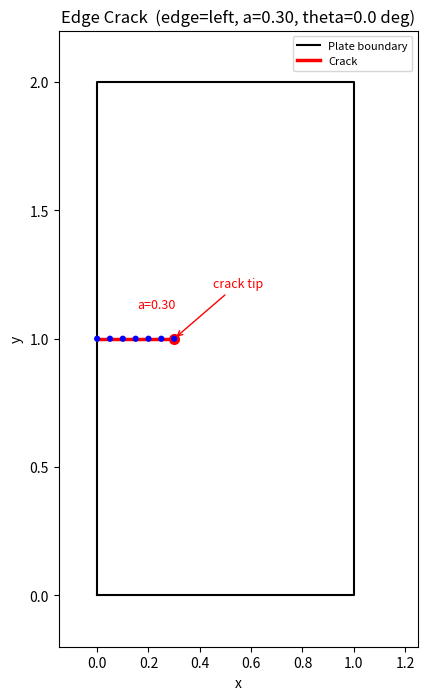
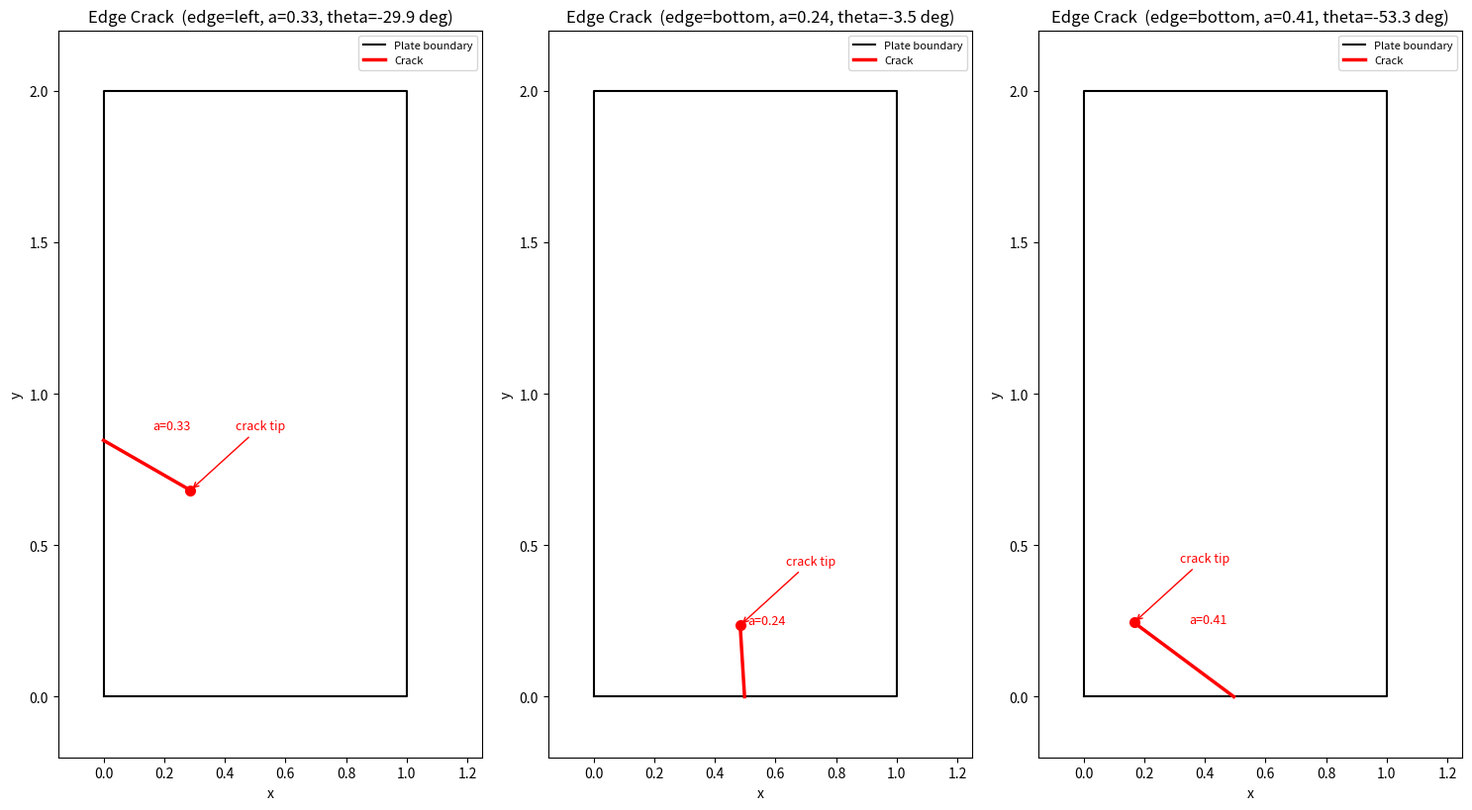

The matplotlib source for these figures, in order:
"""
Module 1: Edge Crack Geometry (arbitrary single-edge crack)
============================================================
Supports all four plate edges: left, right, top, bottom.
A crack is defined by its edge, origin position on that edge, length a, and
angle theta (measured from the inward-pointing axis into the plate).

A single ``generate_crack()`` function computes (start, tip) for any edge.

Random geometry generation via ``EdgeCrackGeometry.random_generate(sample_id)``
produces reproducible, diverse training geometries for downstream modules.
"""

from __future__ import annotations

import math
import random
from dataclasses import dataclass
from typing import List, Tuple, Literal

import numpy as np

EdgeSide = Literal["left", "right", "top", "bottom"]


# ---------------------------------------------------------------------------
# Core helpers
# ---------------------------------------------------------------------------
def _clamp_in_plate(
    start: Tuple[float, float],
    tip: Tuple[float, float],
    W: float,
    H: float,
) -> bool:
    """Return True if the crack tip lies inside the rectangular domain."""
    x, y = tip
    return 0.0 <= x <= W and 0.0 <= y <= H


def generate_crack(
    edge_side: EdgeSide,
    origin: float,       # y0 for left/right, x0 for top/bottom
    length: float,        # a
    theta: float,         # radians, measured from inward axis
    W: float = 1.0,
    H: float = 2.0,
) -> Tuple[Tuple[float, float], Tuple[float, float]]:
    """Return (crack_start, crack_tip) for an arbitrary single-edge crack.

    Parameters
    ----------
    edge_side : "left" | "right" | "top" | "bottom"
    origin : float
        Position along the edge: y-coordinate for left/right, x-coordinate
        for top/bottom.
    length : float
        Crack length a.
    theta : float
        Angle in radians.  For left/right edges, theta=0 means horizontal.
        For top/bottom edges, theta=0 means vertical.  Always measured
        relative to the inward normal of the edge.

    Returns
    -------
    (start, tip) : each a (float, float) tuple.
    """
    # Local convention used by every edge:
    #   theta = 0       -> inward boundary normal
    #   positive theta  -> positive coordinate direction along the edge
    # This keeps the same parameter meaning after rotating/reflection-mapping
    # any boundary to the canonical left edge.
    inward = {
        "left": np.asarray([1.0, 0.0]),
        "right": np.asarray([-1.0, 0.0]),
        "top": np.asarray([0.0, -1.0]),
        "bottom": np.asarray([0.0, 1.0]),
    }
    along = {
        "left": np.asarray([0.0, 1.0]),
        "right": np.asarray([0.0, 1.0]),
        "top": np.asarray([1.0, 0.0]),
        "bottom": np.asarray([1.0, 0.0]),
    }
    if edge_side not in inward:
        raise ValueError(f"Unknown edge_side: {edge_side}")
    direction = math.cos(theta) * inward[edge_side] + math.sin(theta) * along[edge_side]

    if edge_side == "left":
        start = (0.0, origin)

    elif edge_side == "right":
        start = (W, origin)

    elif edge_side == "top":
        start = (origin, H)

    elif edge_side == "bottom":
        start = (origin, 0.0)

    else:
        raise ValueError(f"Unknown edge_side: {edge_side}")

    tip = tuple(np.asarray(start, dtype=float) + float(length) * direction)

    return start, tip


# ---------------------------------------------------------------------------
# Geometry dataclass
# ---------------------------------------------------------------------------
@dataclass
class EdgeCrackGeometry:
    """Rectangular plate [0,W]x[0,H] with a single edge crack.

    All downstream modules (Module 2, 3, 4, ...) consume ONLY this object.
    They never need to know how the crack was generated.
    """

    W: float
    H: float
    crack_start:   Tuple[float, float]
    crack_tip:     Tuple[float, float]
    crack_length:  float
    theta:         float
    edge_side:     EdgeSide

    # ---- crack discretisation cache (private) ---------------------------
    _crack_vertices:   np.ndarray | None = None
    _crack_segments:   np.ndarray | None = None
    _crack_n_segments: int = 0

    # ---- precomputed directions (computed once in __post_init__) --------
    _tangent: Tuple[float, float] = (0.0, 0.0)
    _normal:  Tuple[float, float] = (0.0, 0.0)

    def __post_init__(self):
        if self.W <= 0 or self.H <= 0:
            raise ValueError("W and H must be > 0")
        if self.crack_length <= 0 or self.crack_length >= min(self.W, self.H):
            raise ValueError(
                f"crack_length ({self.crack_length}) must be in (0, min(W,H)={min(self.W,self.H)})"
            )
        if not _clamp_in_plate(self.crack_start, self.crack_tip, self.W, self.H):
            raise ValueError("Crack tip lies outside the plate")

        # unit tangent  (tip - start) / length
        dx = self.crack_tip[0] - self.crack_start[0]
        dy = self.crack_tip[1] - self.crack_start[1]
        L = math.hypot(dx, dy)
        if L < 1e-15:
            raise ValueError("Crack has zero length")
        self._tangent = (dx / L, dy / L)
        # normal = rotate tangent 90 deg CCW
        self._normal = (-self._tangent[1], self._tangent[0])

    # ------------------------------------------------------------------
    # Read-only properties
    # ------------------------------------------------------------------
    @property
    def crack_tangent(self) -> Tuple[float, float]:
        """Unit vector along the crack direction (start -> tip)."""
        return self._tangent

    @property
    def crack_normal(self) -> Tuple[float, float]:
        """Unit normal to the crack (tangent rotated 90 deg CCW)."""
        return self._normal

    @property
    def boundary(self) -> List[Tuple[float, float]]:
        W, H = self.W, self.H
        return [(0.0, 0.0), (W, 0.0), (W, H), (0.0, H)]

    # ------------------------------------------------------------------
    # Point queries
    # ------------------------------------------------------------------
    def inside(self, x: float, y: float) -> bool:
        return 0.0 <= x <= self.W and 0.0 <= y <= self.H

    def distance_to_tip(self, x: float, y: float) -> float:
        tx, ty = self.crack_tip
        return math.hypot(x - tx, y - ty)

    def distance_to_crack(self, x: float, y: float) -> float:
        """Signed distance from point to the infinite crack line.

        Positive on the normal side, but the absolute value is what
        Module 2 typically uses: ``abs(distance_to_crack(x, y))``.
        """
        sx, sy = self.crack_start
        nx, ny = self._normal
        # perpendicular distance = |(p - start) dot normal|
        return abs((x - sx) * nx + (y - sy) * ny)

    # ------------------------------------------------------------------
    # Bulk queries
    # ------------------------------------------------------------------
    def distance_to_tip_bulk(self, pts: np.ndarray) -> np.ndarray:
        tx, ty = self.crack_tip
        return np.hypot(pts[:, 0] - tx, pts[:, 1] - ty)

    def distance_to_crack_bulk(self, pts: np.ndarray) -> np.ndarray:
        sx, sy = self.crack_start
        nx, ny = self._normal
        return np.abs((pts[:, 0] - sx) * nx + (pts[:, 1] - sy) * ny)

    def inside_bulk(self, pts: np.ndarray) -> np.ndarray:
        x, y = pts[:, 0], pts[:, 1]
        return (0.0 <= x) & (x <= self.W) & (0.0 <= y) & (y <= self.H)

    # ------------------------------------------------------------------
    # Crack discretisation
    # ------------------------------------------------------------------
    def discretize_crack(self, n_segments: int = 10) -> None:
        """Generate equally-spaced vertices and index-pair segments."""
        if n_segments < 1:
            raise ValueError("n_segments >= 1 required")
        self._crack_n_segments = n_segments

        sx, sy = self.crack_start
        tx, ty = self.crack_tip
        xs = np.linspace(sx, tx, n_segments + 1)
        ys = np.linspace(sy, ty, n_segments + 1)
        self._crack_vertices = np.column_stack([xs, ys])

        ids = np.arange(n_segments + 1, dtype=np.int32)
        self._crack_segments = np.column_stack([ids[:-1], ids[1:]])

    @property
    def crack_vertices(self) -> np.ndarray | None:
        return self._crack_vertices

    @property
    def crack_segments(self) -> np.ndarray | None:
        return self._crack_segments

    @property
    def crack_n_segments(self) -> int:
        return self._crack_n_segments

    # ------------------------------------------------------------------
    # Summary
    # ------------------------------------------------------------------
    def summary(self) -> str:
        return (
            f"Plate:          {self.W} x {self.H}\n"
            f"Edge:           {self.edge_side}\n"
            f"Crack length:   a = {self.crack_length:.4f}\n"
            f"Theta:          {math.degrees(self.theta):.2f} deg\n"
            f"Crack start:    {self.crack_start}\n"
            f"Crack tip:      {self.crack_tip}\n"
            f"Tangent:        {self._tangent}\n"
            f"Normal:         {self._normal}"
        )

    # ------------------------------------------------------------------
    # Visualization
    # ------------------------------------------------------------------
    def plot(self, ax=None, show_crack_segments: bool = True):
        import matplotlib.pyplot as plt

        if ax is None:
            _, ax = plt.subplots(figsize=(6, 8))
        ax.set_aspect("equal")
        W, H = self.W, self.H

        # plate boundary
        bx, by = [0, W, W, 0, 0], [0, 0, H, H, 0]
        ax.plot(bx, by, "k-", linewidth=1.5, label="Plate boundary")

        # crack
        sx, sy = self.crack_start
        tx, ty = self.crack_tip
        ax.plot([sx, tx], [sy, ty], "r-", linewidth=2.5, label="Crack")
        ax.plot(tx, ty, "ro", markersize=8, markerfacecolor="red",
                markeredgewidth=0)

        # discretised vertices
        if show_crack_segments and self._crack_vertices is not None:
            ax.scatter(
                self._crack_vertices[:, 0], self._crack_vertices[:, 1],
                c="blue", s=20, zorder=5, marker="o", edgecolors="none",
            )

        # annotations
        ax.annotate(
            "crack tip", xy=(tx, ty),
            xytext=(tx + 0.15 * W, ty + 0.10 * H),
            arrowprops=dict(arrowstyle="->", color="red"),
            fontsize=9, color="red",
        )
        mid_x, mid_y = (sx + tx) / 2, (sy + ty) / 2
        ax.annotate(
            f"a={self.crack_length:.2f}",
            xy=(mid_x, mid_y),
            xytext=(mid_x + 0.08, mid_y + 0.06 * H),
            ha="center", fontsize=9, color="red",
        )

        ax.set_xlim(-0.15 * W, W + 0.25 * W)
        ax.set_ylim(-0.10 * H, H + 0.10 * H)
        ax.set_xlabel("x")
        ax.set_ylabel("y")
        ax.set_title(
            f"Edge Crack  (edge={self.edge_side}, a={self.crack_length:.2f}, "
            f"theta={math.degrees(self.theta):.1f} deg)"
        )
        ax.legend(loc="upper right", fontsize=8)
        return ax

    # ------------------------------------------------------------------
    # Factory: random generation from a sample ID
    # ------------------------------------------------------------------
    @classmethod
    def random_generate(
        cls,
        sample_id: int,
        W: float = 1.0,
        H: float = 2.0,
        seed: int | None = None,
    ) -> "EdgeCrackGeometry":
        """Produce a random single-edge crack geometry.

        The ``sample_id`` is hashed into a random seed so that each ID
        always produces the same geometry (reproducibility).

        Parameters
        ----------
        sample_id : int
            Unique identifier for this geometry sample.
        W, H : float
            Plate dimensions.
        seed : int, optional
            Global seed mixed with sample_id.  Use for dataset-level
            reproducibility.
        """
        base = seed if seed is not None else 42
        rng = random.Random(f"{base}-{sample_id}")

        # --- random edge ---
        edge_side: EdgeSide = rng.choice(["left", "right", "top", "bottom"])

        # --- random crack length ---
        min_dim = min(W, H)
        a_min = 0.05 * min_dim
        a_max = 0.45 * min_dim
        crack_length = rng.uniform(a_min, a_max)

        # --- random theta ---
        # Keep crack mostly pointing into the plate (theta in [-pi/3, pi/3])
        theta = rng.uniform(-math.pi / 3, math.pi / 3)

        # --- random origin on the edge (with margin so tip stays inside) ---
        margin = crack_length * abs(math.sin(theta)) + 0.02 * min_dim

        if edge_side in ("left", "right"):
            origin = rng.uniform(margin, H - margin)
        else:
            origin = rng.uniform(margin, W - margin)

        start, tip = generate_crack(edge_side, origin, crack_length, theta, W, H)

        # If tip lands outside (corner case), retry with tighter theta
        retries = 0
        while not _clamp_in_plate(start, tip, W, H) and retries < 100:
            theta = rng.uniform(-math.pi / 6, math.pi / 6)
            margin2 = crack_length * abs(math.sin(theta)) + 0.05 * min_dim
            if edge_side in ("left", "right"):
                origin = rng.uniform(margin2, H - margin2)
            else:
                origin = rng.uniform(margin2, W - margin2)
            start, tip = generate_crack(edge_side, origin, crack_length, theta, W, H)
            retries += 1

        if not _clamp_in_plate(start, tip, W, H):
            raise RuntimeError(
                f"Failed to generate valid crack for sample_id={sample_id} "
                f"after {retries} retries"
            )

        return cls(
            W=W,
            H=H,
            crack_start=start,
            crack_tip=tip,
            crack_length=crack_length,
            theta=theta,
            edge_side=edge_side,
        )


# ---------------------------------------------------------------------------
# Demo
# ---------------------------------------------------------------------------
if __name__ == "__main__":
    import matplotlib.pyplot as plt

    # --- fixed-geometry example ---
    print("=" * 55)
    print("Fixed geometry (left edge, horizontal)")
    print("=" * 55)
    start, tip = generate_crack("left", origin=1.0, length=0.30, theta=0.0)
    geo = EdgeCrackGeometry(
        W=1.0, H=2.0,
        crack_start=start, crack_tip=tip,
        crack_length=0.30, theta=0.0, edge_side="left",
    )
    print(geo.summary())
    geo.discretize_crack(n_segments=6)
    print(f"\nCrack segments ({geo.crack_segments.shape[0]} pairs):")
    print(geo.crack_segments)

    # distance tests
    print(f"\ndistance_to_tip(0.3, 1.0)      = {geo.distance_to_tip(0.3, 1.0):.6f}")
    print(f"distance_to_crack(0.1, 0.9)    = {geo.distance_to_crack(0.1, 0.9):.6f}")
    print(f"inside(0.5, 1.0)                = {geo.inside(0.5, 1.0)}")

    # bulk
    pts = np.array([[0.3, 1.0], [0.5, 1.0], [0.1, 1.2]])
    print(f"Bulk distance_to_crack: {geo.distance_to_crack_bulk(pts)}")
    print(f"Bulk inside:            {geo.inside_bulk(pts)}")

    geo.plot()
    plt.savefig("D:\\itl\\eg\\3\\edge_crack_left.png", dpi=120, bbox_inches="tight")
    print("\nSaved: edge_crack_left.png")

    # --- random generation example ---
    print("\n" + "=" * 55)
    print("Random geometries (sample_id = 1, 2, 3)")
    print("=" * 55)
    fig, axes = plt.subplots(1, 3, figsize=(15, 8))
    for i, sid in enumerate([1, 2, 3]):
        geo_r = EdgeCrackGeometry.random_generate(sample_id=sid, seed=2026)
        print(f"\nSample {sid}:")
        print(geo_r.summary())
        geo_r.plot(ax=axes[i])

    fig.tight_layout()
    plt.savefig("D:\\itl\\eg\\3\\edge_crack_random.png", dpi=120, bbox_inches="tight")
    print("\nSaved: edge_crack_random.png")
